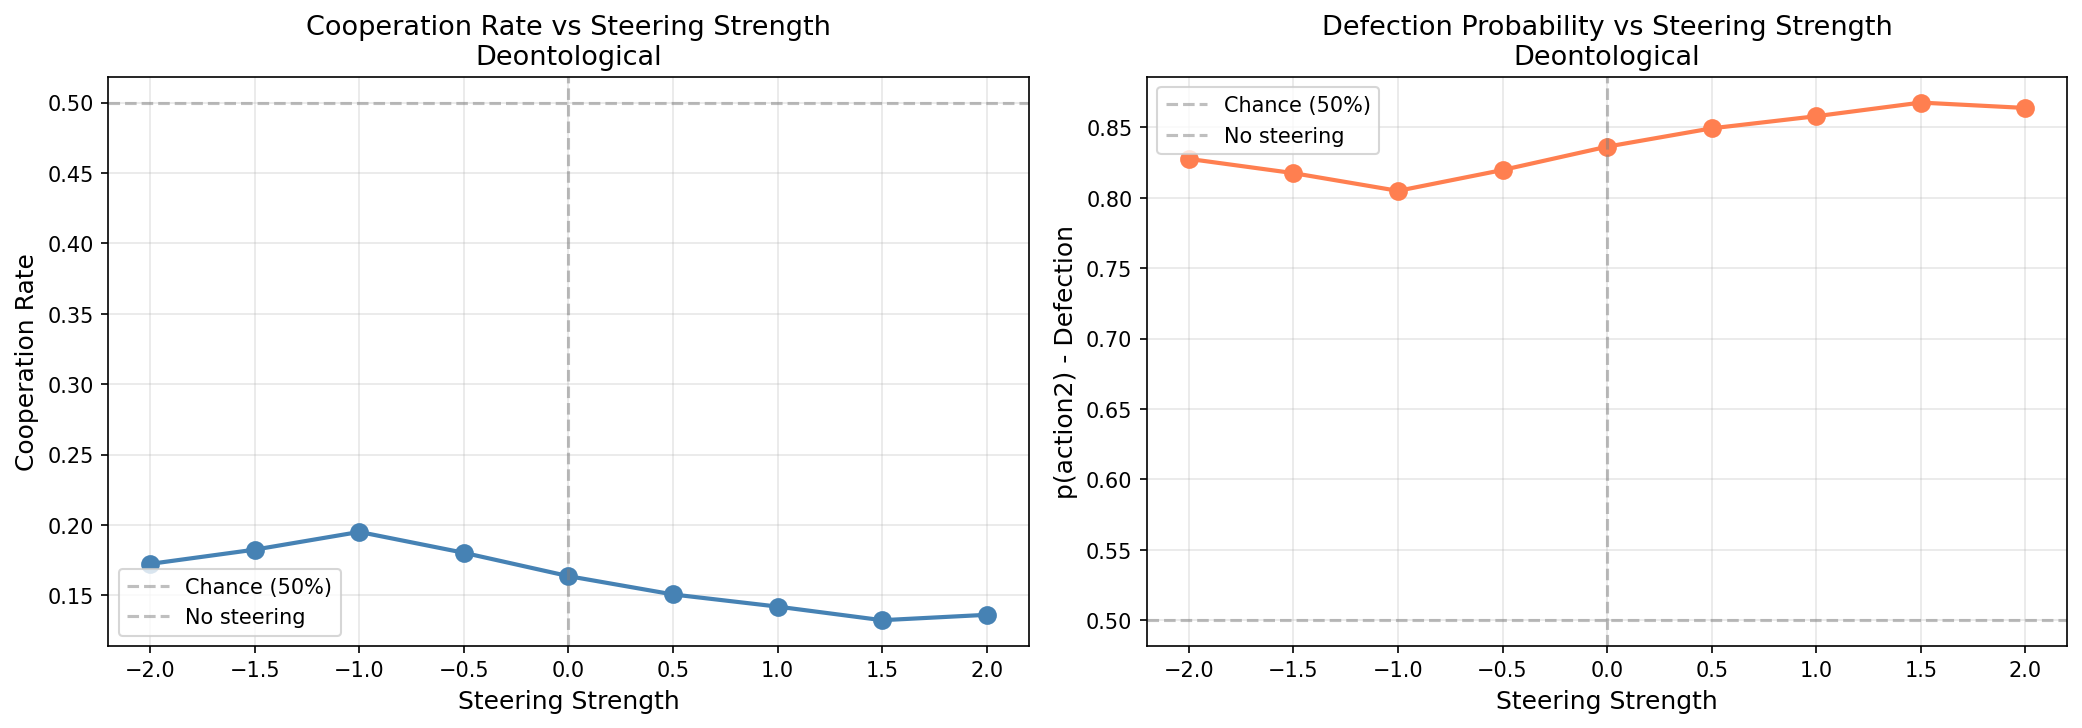

Source data for this figure (header and first rows):
strength, mean_p_action2, mean_coop_rate
-2.0, 0.8277, 0.1723
-1.5, 0.8176, 0.1824
-1.0, 0.805, 0.195
-0.5, 0.8198, 0.1802
0.0, 0.8364, 0.1636
0.5, 0.8494, 0.1506
1.0, 0.858, 0.142
1.5, 0.8677, 0.1323
2.0, 0.8638, 0.1362
